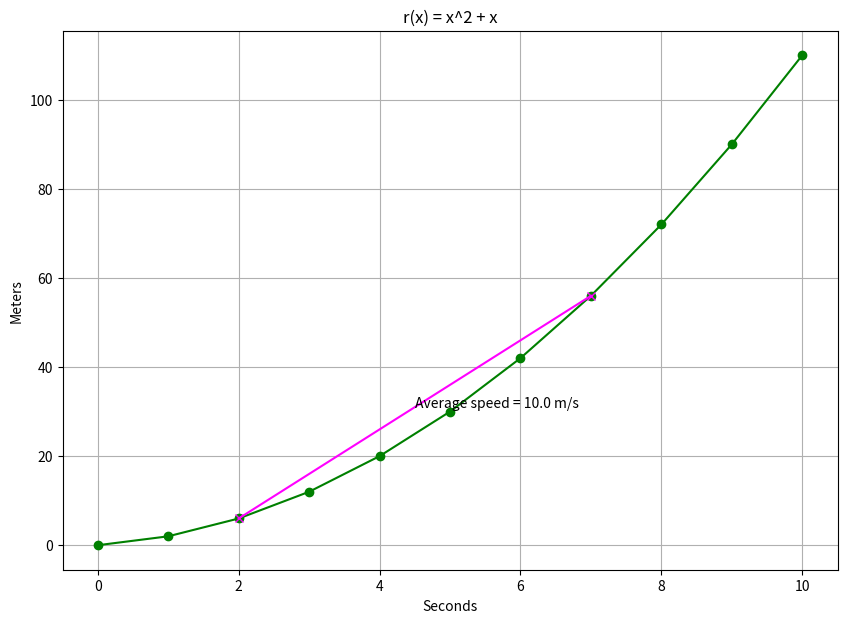

Generate this figure with matplotlib: (Note: this script raises an exception after producing the figure.)
def r(x):
  return (x)**2 + x

if __name__ =='__main__':
  from matplotlib import pyplot as plt
  import numpy as np

  x = np.array(range(0, 10+1))

  # Secant representation - 2 to 7.
  s = np.array([2, 7])

  # Slope/Gradient calculus.
  x1 = s[0]
  y1 = r(x1)
  x2 = s[-1]
  y2 = r(x2)
  slope = (y2 - y1)/(x2 - x1)

  plt.figure(figsize=(10, 7))
  plt.plot(x, r(x), color='green', marker='o')
  plt.plot(s, r(s), color='magenta', marker='x') # Add secant line.
  plt.annotate('Average speed = ' + str(slope) + ' m/s',((x2 + x1)/2, (y2 + y1)/2)) # Add notation.
  plt.title("r(x) = x^2 + x")
  plt.xlabel('Seconds')
  plt.ylabel('Meters')
  plt.grid()
  plt.savefig("../images/plot-04.png", format='png')
  plt.show()
